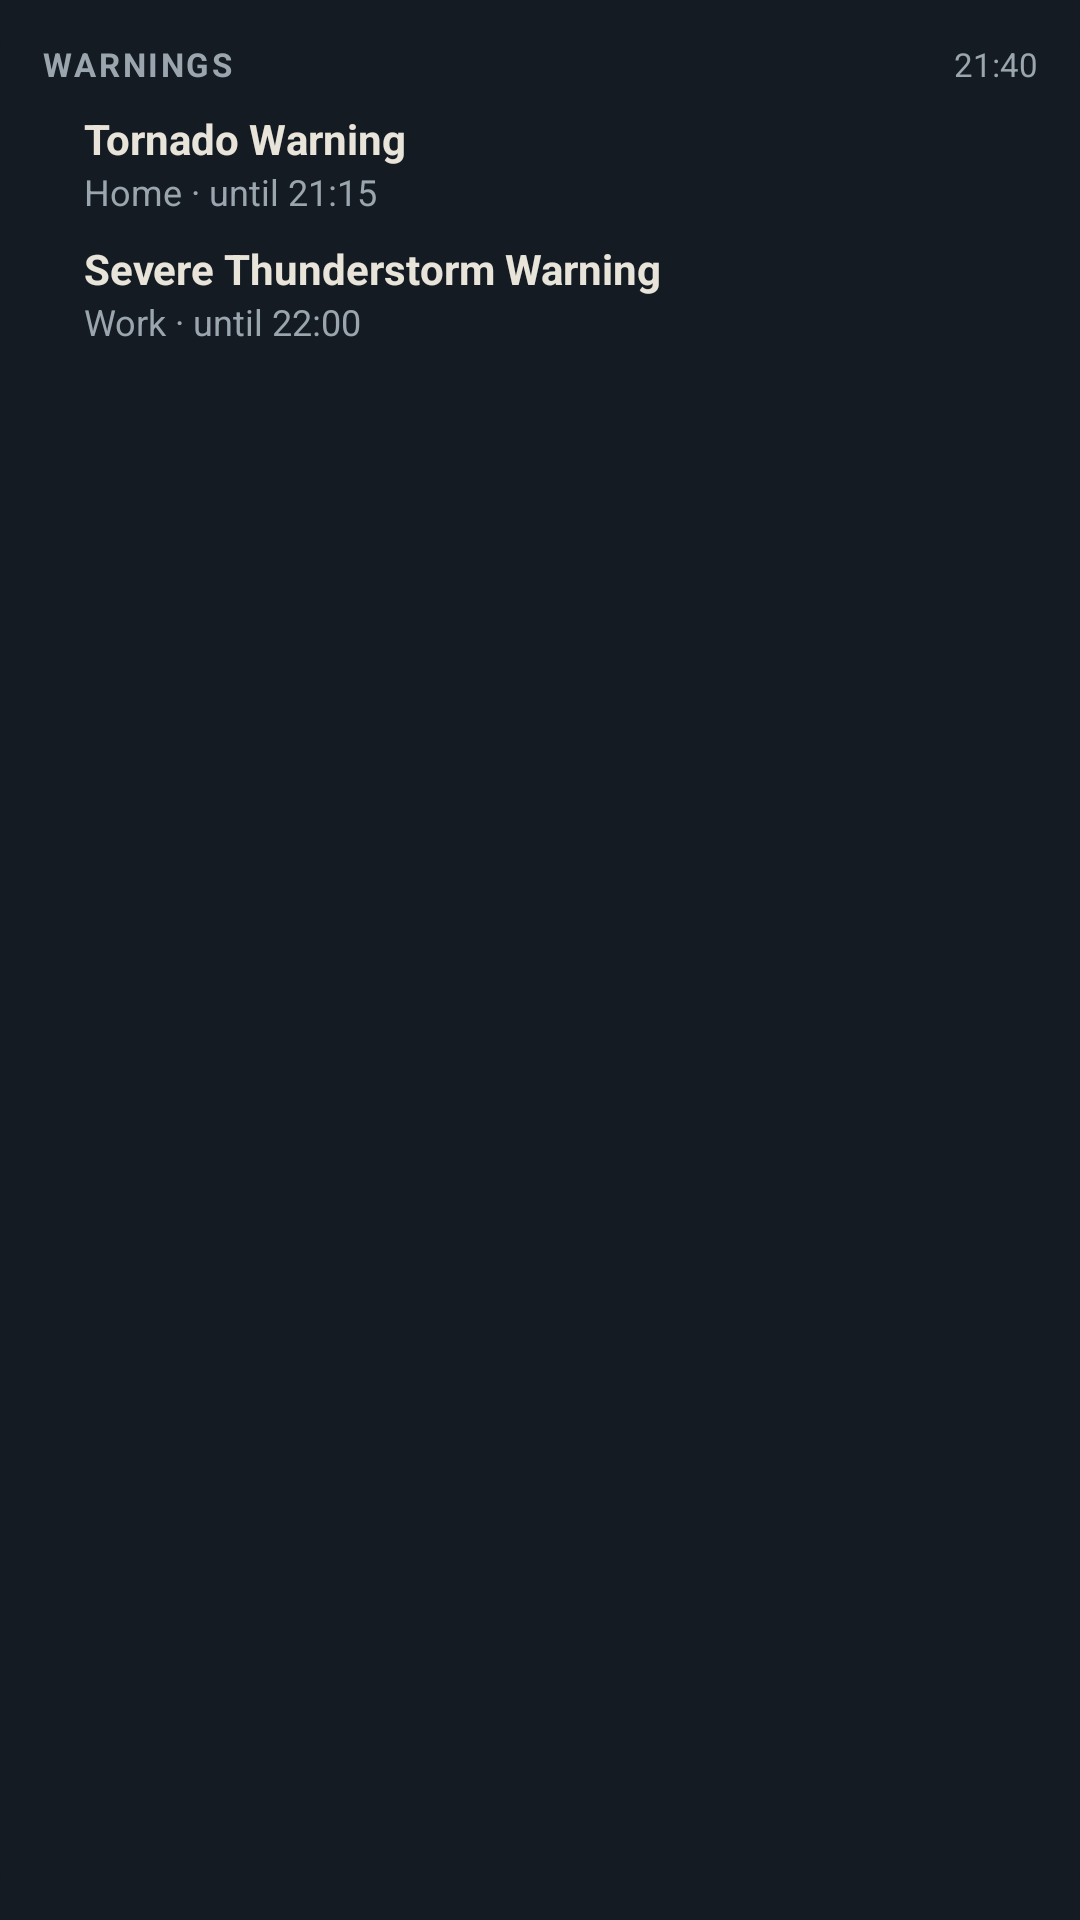

This screen was rendered from an Android layout file. Write that file and the resources it references.
<!-- AndroidManifest.xml: application theme Theme.Hookline -->
<!-- res/layout/widget_warnings_preview.xml -->
<?xml version="1.0" encoding="utf-8"?>
<FrameLayout xmlns:android="http://schemas.android.com/apk/res/android"
    android:layout_width="match_parent" android:layout_height="match_parent"
    android:background="@drawable/widget_background" android:padding="14dp">
    <LinearLayout android:layout_width="match_parent" android:layout_height="wrap_content" android:orientation="vertical">
        <LinearLayout android:layout_width="match_parent" android:layout_height="wrap_content" android:orientation="horizontal">
            <TextView android:layout_width="0dp" android:layout_height="wrap_content" android:layout_weight="1"
                android:letterSpacing="0.08" android:textAllCaps="true" android:textColor="#FF9AA5AE" android:textSize="11sp" android:textStyle="bold" android:text="@string/widget_preview_warnings" />
            <TextView android:layout_width="wrap_content" android:layout_height="wrap_content"
                android:maxLines="1" android:textColor="#FF9AA5AE" android:textSize="11sp" android:text="21:40" />
        </LinearLayout>
        <LinearLayout android:layout_width="match_parent" android:layout_height="wrap_content"
            android:layout_marginTop="8dp" android:gravity="center_vertical" android:orientation="horizontal">
            <ImageView android:layout_width="4dp" android:layout_height="32dp"
                android:contentDescription="@null" android:scaleType="fitXY" android:src="@drawable/widget_stripe" android:tint="#FFE0245E" />
            <LinearLayout android:layout_width="0dp" android:layout_height="wrap_content" android:layout_weight="1"
                android:layout_marginStart="10dp" android:orientation="vertical">
                <TextView android:layout_width="wrap_content" android:layout_height="wrap_content"
                    android:ellipsize="end" android:maxLines="1" android:textColor="#FFE8E4DA" android:textSize="14sp" android:textStyle="bold" android:text="@string/widget_preview_event1" />
                <TextView android:layout_width="wrap_content" android:layout_height="wrap_content"
                    android:ellipsize="end" android:maxLines="1" android:textColor="#FF9AA5AE" android:textSize="12sp" android:text="@string/widget_preview_detail1" />
            </LinearLayout>
        </LinearLayout>
        <LinearLayout android:layout_width="match_parent" android:layout_height="wrap_content"
            android:layout_marginTop="8dp" android:gravity="center_vertical" android:orientation="horizontal">
            <ImageView android:layout_width="4dp" android:layout_height="32dp"
                android:contentDescription="@null" android:scaleType="fitXY" android:src="@drawable/widget_stripe" android:tint="#FFF5A623" />
            <LinearLayout android:layout_width="0dp" android:layout_height="wrap_content" android:layout_weight="1"
                android:layout_marginStart="10dp" android:orientation="vertical">
                <TextView android:layout_width="wrap_content" android:layout_height="wrap_content"
                    android:ellipsize="end" android:maxLines="1" android:textColor="#FFE8E4DA" android:textSize="14sp" android:textStyle="bold" android:text="@string/widget_preview_event2" />
                <TextView android:layout_width="wrap_content" android:layout_height="wrap_content"
                    android:ellipsize="end" android:maxLines="1" android:textColor="#FF9AA5AE" android:textSize="12sp" android:text="@string/widget_preview_detail2" />
            </LinearLayout>
        </LinearLayout>
    </LinearLayout>
</FrameLayout>
<!-- resources referenced by this layout -->
<resources>
  <!-- drawable widget_background (drawable) -->
  <?xml version="1.0" encoding="utf-8"?>
  <shape xmlns:android="http://schemas.android.com/apk/res/android" android:shape="rectangle">
      <solid android:color="#FF141B22" />
      <corners android:radius="16dp" />
  </shape>
  <string name="widget_preview_detail1">Home · until 21:15</string>
  <string name="widget_preview_detail2">Work · until 22:00</string>
  <string name="widget_preview_event1">Tornado Warning</string>
  <string name="widget_preview_event2">Severe Thunderstorm Warning</string>
  <string name="widget_preview_warnings">Warnings</string>
  <style name="Theme.Hookline" parent="android:Theme.Material.NoActionBar">
          <item name="android:windowBackground">@color/map_void</item>
          <item name="android:statusBarColor">@android:color/transparent</item>
          <item name="android:navigationBarColor">@android:color/transparent</item>
      </style>
  <color name="map_void">#FF141B22</color>
</resources>
